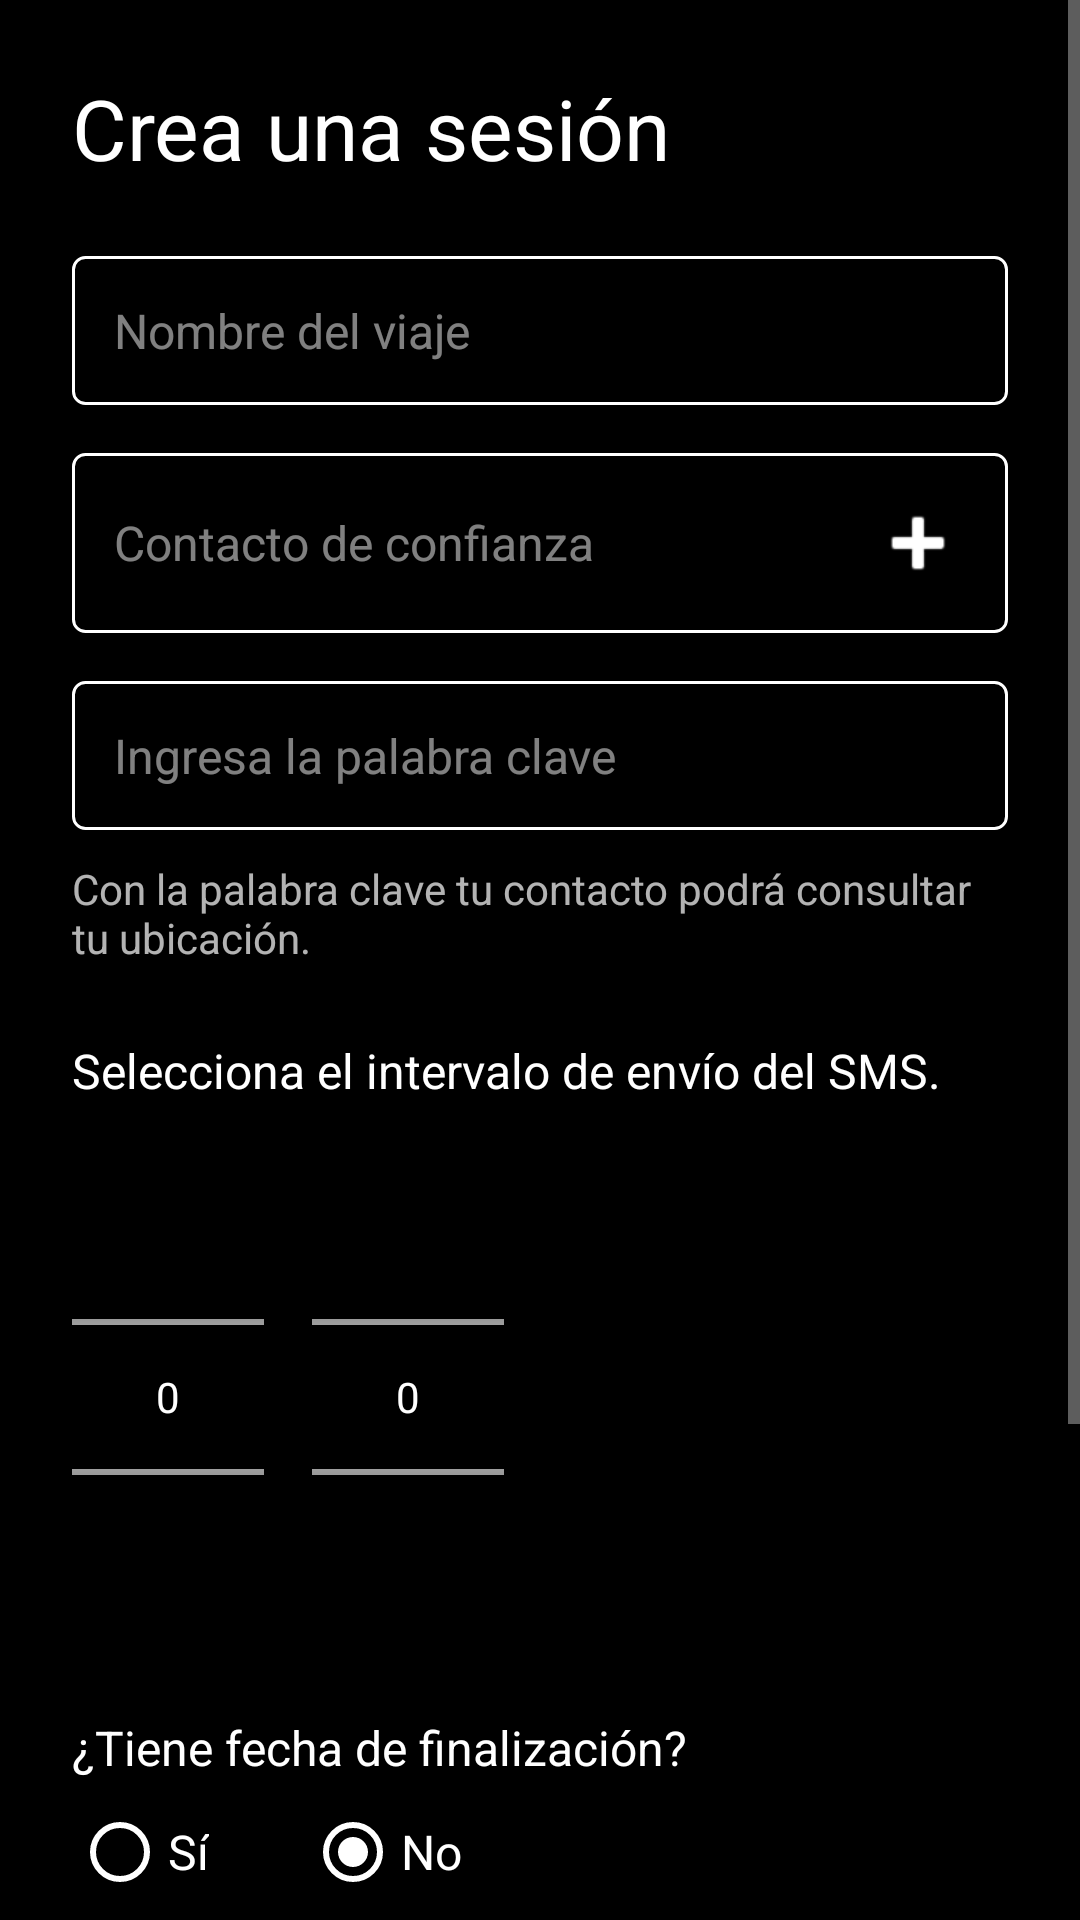

Produce the Android XML layout that renders to this screen, including the resource entries it uses.
<!-- AndroidManifest.xml: application theme LlegueTheme -->
<!-- res/layout/a_create_session.xml -->
<?xml version="1.0" encoding="utf-8"?>
<ScrollView xmlns:android="http://schemas.android.com/apk/res/android"
    android:layout_width="match_parent"
    android:layout_height="match_parent"
    android:background="?attr/screenBackground"
    android:fillViewport="true"
    android:fitsSystemWindows="true">

    <LinearLayout
        android:layout_width="match_parent"
        android:layout_height="wrap_content"
        android:orientation="vertical"
        android:paddingStart="24dp"
        android:paddingTop="24dp"
        android:paddingEnd="24dp"
        android:paddingBottom="32dp">

        <TextView
            android:id="@+id/formTitle"
            android:layout_width="wrap_content"
            android:layout_height="wrap_content"
            android:text="@string/form_title"
            android:textColor="?attr/contentPrimary"
            android:textSize="28sp" />

        <EditText
            android:id="@+id/tripName"
            android:layout_width="match_parent"
            android:layout_height="wrap_content"
            android:layout_marginTop="24dp"
            android:background="@drawable/bg_input"
            android:hint="@string/form_trip_name"
            android:inputType="textCapSentences"
            android:maxLines="1"
            android:padding="14dp"
            android:textColor="?attr/contentPrimary"
            android:textColorHint="?attr/contentHint"
            android:textSize="16sp" />

        <TextView
            android:id="@+id/contact"
            android:layout_width="match_parent"
            android:layout_height="wrap_content"
            android:layout_marginTop="16dp"
            android:background="@drawable/bg_input"
            android:drawableEnd="@android:drawable/ic_input_add"
            android:drawableTint="?attr/contentPrimary"
            android:gravity="center_vertical"
            android:padding="14dp"
            android:text="@string/form_contact"
            android:textColor="?attr/contentHint"
            android:textSize="16sp" />

        <EditText
            android:id="@+id/codeWord"
            android:layout_width="match_parent"
            android:layout_height="wrap_content"
            android:layout_marginTop="16dp"
            android:background="@drawable/bg_input"
            android:hint="@string/form_code_word"
            android:inputType="text"
            android:maxLines="1"
            android:padding="14dp"
            android:textColor="?attr/contentPrimary"
            android:textColorHint="?attr/contentHint"
            android:textSize="16sp" />

        <TextView
            android:layout_width="match_parent"
            android:layout_height="wrap_content"
            android:layout_marginTop="10dp"
            android:text="@string/form_code_word_hint"
            android:textColor="?attr/contentSecondary"
            android:textSize="14sp" />

        <TextView
            android:layout_width="match_parent"
            android:layout_height="wrap_content"
            android:layout_marginTop="24dp"
            android:text="@string/form_interval_title"
            android:textColor="?attr/contentPrimary"
            android:textSize="16sp" />

        <LinearLayout
            android:layout_width="wrap_content"
            android:layout_height="wrap_content"
            android:layout_marginTop="8dp"
            android:orientation="horizontal">

            <NumberPicker
                android:id="@+id/intervalUnit"
                android:layout_width="wrap_content"
                android:layout_height="wrap_content" />

            <NumberPicker
                android:id="@+id/intervalValue"
                android:layout_width="wrap_content"
                android:layout_height="wrap_content"
                android:layout_marginStart="16dp" />

        </LinearLayout>

        <TextView
            android:layout_width="match_parent"
            android:layout_height="wrap_content"
            android:layout_marginTop="16dp"
            android:text="@string/form_has_end"
            android:textColor="?attr/contentPrimary"
            android:textSize="16sp" />

        <RadioGroup
            android:id="@+id/hasEnd"
            android:layout_width="wrap_content"
            android:layout_height="wrap_content"
            android:layout_marginTop="8dp"
            android:orientation="horizontal">

            <RadioButton
                android:id="@+id/endYes"
                android:layout_width="wrap_content"
                android:layout_height="wrap_content"
                android:buttonTint="?attr/contentPrimary"
                android:text="@string/form_yes"
                android:textColor="?attr/contentPrimary"
                android:textSize="16sp" />

            <RadioButton
                android:id="@+id/endNo"
                android:layout_width="wrap_content"
                android:layout_height="wrap_content"
                android:layout_marginStart="32dp"
                android:buttonTint="?attr/contentPrimary"
                android:checked="true"
                android:text="@string/form_no"
                android:textColor="?attr/contentPrimary"
                android:textSize="16sp" />

        </RadioGroup>

        <Button
            android:id="@+id/endTime"
            android:layout_width="match_parent"
            android:layout_height="wrap_content"
            android:layout_marginTop="16dp"
            android:background="@drawable/bg_outlined_button"
            android:padding="14dp"
            android:text="@string/form_enter_time"
            android:textAllCaps="false"
            android:textColor="?attr/contentPrimary"
            android:textSize="16sp"
            android:visibility="gone" />

        <TextView
            android:id="@+id/noEndHint"
            android:layout_width="match_parent"
            android:layout_height="wrap_content"
            android:layout_marginTop="16dp"
            android:text="@string/form_no_end_hint"
            android:textColor="?attr/contentSecondary"
            android:textSize="14sp" />

        <Button
            android:id="@+id/start"
            android:layout_width="match_parent"
            android:layout_height="wrap_content"
            android:layout_marginTop="32dp"
            android:background="@drawable/bg_brand_button"
            android:padding="14dp"
            android:text="@string/form_start"
            android:textAllCaps="false"
            android:textColor="@color/white"
            android:textSize="18sp" />

        <Button
            android:id="@+id/cancel"
            android:layout_width="match_parent"
            android:layout_height="wrap_content"
            android:layout_marginTop="12dp"
            android:background="@color/transparent"
            android:padding="14dp"
            android:text="@string/form_cancel"
            android:textAllCaps="false"
            android:textColor="?attr/contentSecondary"
            android:textSize="16sp" />

    </LinearLayout>

</ScrollView>
<!-- resources referenced by this layout -->
<resources>
  <color name="transparent">@android:color/transparent</color>
  <color name="white">@android:color/white</color>
  <!-- drawable bg_brand_button (drawable) -->
  <?xml version="1.0" encoding="utf-8"?>
  <shape xmlns:android="http://schemas.android.com/apk/res/android"
      android:shape="rectangle">
      <solid android:color="@color/llegue_brand" />
      <corners android:radius="10dp" />
  </shape>
  <!-- drawable bg_input (drawable) -->
  <?xml version="1.0" encoding="utf-8"?>
  <shape xmlns:android="http://schemas.android.com/apk/res/android"
      android:shape="rectangle">
      <solid android:color="@color/transparent" />
      <stroke
          android:width="1dp"
          android:color="?attr/strokeColor" />
      <corners android:radius="4dp" />
  </shape>
  <!-- drawable bg_outlined_button (drawable) -->
  <?xml version="1.0" encoding="utf-8"?>
  <shape xmlns:android="http://schemas.android.com/apk/res/android"
      android:shape="rectangle">
      <solid android:color="@color/transparent" />
      <stroke
          android:width="2dp"
          android:color="@color/white" />
      <corners android:radius="10dp" />
  </shape>
  <string name="form_cancel">Cancelar</string>
  <string name="form_code_word">Ingresa la palabra clave</string>
  <string name="form_code_word_hint">Con la palabra clave tu contacto podrá consultar tu ubicación.</string>
  <string name="form_contact">Contacto de confianza</string>
  <string name="form_enter_time">Ingresa Hora</string>
  <string name="form_has_end">¿Tiene fecha de finalización?</string>
  <string name="form_interval_title">Selecciona el intervalo de envío del SMS.</string>
  <string name="form_no">No</string>
  <string name="form_no_end_hint">Recordá que tu contacto podrá consultar tu ubicación en cualquier momento.</string>
  <string name="form_start">Iniciar sesión</string>
  <string name="form_title">Crea una sesión</string>
  <string name="form_trip_name">Nombre del viaje</string>
  <string name="form_yes">Sí</string>
  <style name="LlegueTheme" parent="android:Theme.Material.NoActionBar">
          <item name="android:windowBackground">@color/black</item>
          <item name="android:textColorPrimary">@color/white</item>
          <item name="android:textColorSecondary">@color/white_70_alpha</item>
          <item name="android:statusBarColor">@color/black</item>
          <item name="android:navigationBarColor">@color/black</item>
          <item name="android:windowLightStatusBar">false</item>
          <item name="android:windowLightNavigationBar">false</item>
          <item name="android:forceDarkAllowed">false</item>
          <item name="screenBackground">@color/black</item>
          <item name="contentPrimary">@color/white</item>
          <item name="contentSecondary">@color/white_70_alpha</item>
          <item name="contentHint">@color/white_50_alpha</item>
          <item name="cardBackground">@color/session_card</item>
          <item name="cardStroke">@color/transparent</item>
          <item name="strokeColor">@color/white</item>
          <item name="switchTrackOff">@color/session_switch_track_off</item>
          <item name="switchThumb">@color/white</item>
          <item name="statusInactive">@color/white_30_alpha</item>
          <item name="themeSwitchTrack">@color/theme_switch_track_dark</item>
          <item name="themeSwitchThumb">@color/white</item>
      </style>
  <color name="llegue_brand">#6D1A2A</color>
  <color name="black">@android:color/black</color>
  <color name="white_70_alpha">#B3FFFFFF</color>
  <color name="white_50_alpha">#80FFFFFF</color>
  <color name="session_card">#1F1F1F</color>
  <color name="session_switch_track_off">#3D3D3D</color>
  <color name="white_30_alpha">#4dffffff</color>
  <color name="theme_switch_track_dark">#FF2C2C2C</color>
</resources>
